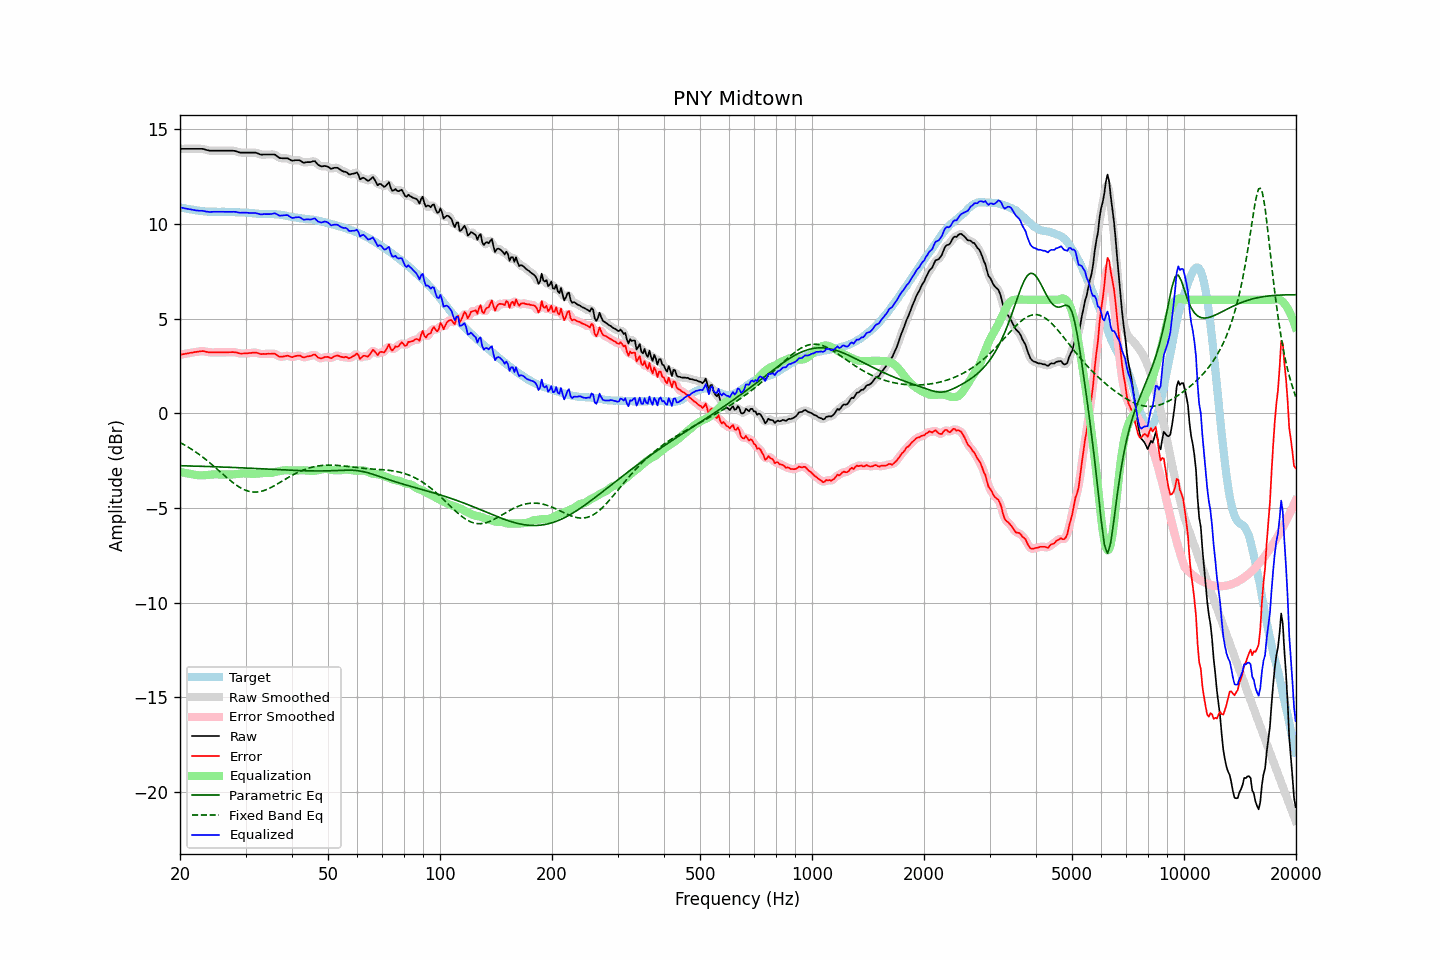

Source data for this figure (header and first rows):
frequency, raw, error, smoothed, error_smoothed, equalization, parametric_eq, fixed_band_eq, equalized_raw, equalized_smoothed, target
20.00, 13.97, 3.09, 13.97, 3.09, -3.09, -2.76, -1.54, 10.88, 10.88, 10.88
20.20, 13.97, 3.11, 13.97, 3.11, -3.11, -2.76, -1.58, 10.86, 10.86, 10.86
20.40, 13.97, 3.13, 13.97, 3.13, -3.13, -2.77, -1.63, 10.85, 10.85, 10.84
20.61, 13.97, 3.14, 13.97, 3.14, -3.14, -2.77, -1.68, 10.83, 10.83, 10.83
20.81, 13.97, 3.16, 13.97, 3.16, -3.16, -2.77, -1.73, 10.81, 10.81, 10.81
21.02, 13.97, 3.17, 13.97, 3.18, -3.18, -2.77, -1.78, 10.80, 10.80, 10.80
21.23, 13.97, 3.19, 13.97, 3.19, -3.19, -2.78, -1.83, 10.78, 10.78, 10.78
21.44, 13.97, 3.20, 13.97, 3.20, -3.21, -2.78, -1.88, 10.77, 10.77, 10.77
21.66, 13.97, 3.21, 13.97, 3.22, -3.22, -2.78, -1.94, 10.75, 10.75, 10.76
21.87, 13.97, 3.24, 13.97, 3.23, -3.24, -2.78, -1.99, 10.73, 10.73, 10.73
22.09, 13.97, 3.25, 13.97, 3.25, -3.25, -2.79, -2.05, 10.72, 10.72, 10.72
22.31, 13.97, 3.26, 13.97, 3.26, -3.26, -2.79, -2.11, 10.71, 10.71, 10.71
22.54, 13.97, 3.27, 13.97, 3.27, -3.27, -2.79, -2.17, 10.70, 10.70, 10.70
22.76, 13.97, 3.28, 13.97, 3.28, -3.27, -2.79, -2.24, 10.70, 10.70, 10.69
22.99, 13.97, 3.29, 13.96, 3.28, -3.27, -2.80, -2.30, 10.70, 10.69, 10.68
23.22, 13.95, 3.28, 13.95, 3.28, -3.27, -2.80, -2.37, 10.68, 10.68, 10.67
23.45, 13.92, 3.25, 13.93, 3.26, -3.26, -2.80, -2.43, 10.66, 10.67, 10.67
23.69, 13.90, 3.25, 13.90, 3.24, -3.25, -2.80, -2.50, 10.65, 10.65, 10.66
23.92, 13.88, 3.23, 13.88, 3.23, -3.24, -2.81, -2.57, 10.64, 10.64, 10.65
24.16, 13.87, 3.22, 13.87, 3.22, -3.23, -2.81, -2.64, 10.64, 10.64, 10.65
24.40, 13.87, 3.22, 13.87, 3.22, -3.23, -2.81, -2.71, 10.65, 10.64, 10.65
24.65, 13.87, 3.22, 13.87, 3.22, -3.22, -2.82, -2.79, 10.65, 10.65, 10.65
24.89, 13.87, 3.22, 13.87, 3.22, -3.22, -2.82, -2.86, 10.65, 10.65, 10.65
25.14, 13.87, 3.22, 13.87, 3.23, -3.22, -2.82, -2.94, 10.65, 10.65, 10.65
25.39, 13.87, 3.23, 13.87, 3.23, -3.22, -2.83, -3.01, 10.65, 10.65, 10.64
25.65, 13.87, 3.23, 13.87, 3.23, -3.22, -2.83, -3.09, 10.65, 10.65, 10.64
25.91, 13.87, 3.22, 13.87, 3.22, -3.22, -2.83, -3.16, 10.65, 10.65, 10.65
26.16, 13.87, 3.22, 13.87, 3.22, -3.23, -2.83, -3.24, 10.65, 10.65, 10.65
26.43, 13.87, 3.22, 13.87, 3.22, -3.23, -2.84, -3.31, 10.64, 10.64, 10.65
26.69, 13.87, 3.23, 13.87, 3.23, -3.23, -2.84, -3.38, 10.64, 10.64, 10.64
26.96, 13.87, 3.23, 13.87, 3.23, -3.23, -2.84, -3.46, 10.64, 10.64, 10.64
27.23, 13.87, 3.23, 13.87, 3.23, -3.23, -2.85, -3.53, 10.64, 10.64, 10.64
27.50, 13.87, 3.23, 13.87, 3.23, -3.23, -2.85, -3.60, 10.64, 10.64, 10.64
27.77, 13.87, 3.24, 13.87, 3.23, -3.22, -2.86, -3.66, 10.65, 10.65, 10.64
28.05, 13.86, 3.23, 13.86, 3.23, -3.21, -2.86, -3.73, 10.65, 10.64, 10.63
28.33, 13.84, 3.22, 13.84, 3.21, -3.20, -2.86, -3.79, 10.64, 10.63, 10.62
28.62, 13.81, 3.19, 13.81, 3.19, -3.19, -2.87, -3.84, 10.62, 10.62, 10.62
28.90, 13.78, 3.17, 13.79, 3.17, -3.18, -2.87, -3.90, 10.60, 10.60, 10.61
29.19, 13.77, 3.16, 13.77, 3.16, -3.17, -2.87, -3.95, 10.60, 10.60, 10.61
29.48, 13.77, 3.16, 13.77, 3.16, -3.17, -2.88, -3.99, 10.60, 10.60, 10.61
29.78, 13.77, 3.17, 13.77, 3.16, -3.17, -2.88, -4.03, 10.60, 10.60, 10.61
30.08, 13.77, 3.17, 13.77, 3.17, -3.17, -2.89, -4.06, 10.60, 10.60, 10.60
30.38, 13.77, 3.17, 13.77, 3.17, -3.18, -2.89, -4.10, 10.59, 10.59, 10.60
30.68, 13.77, 3.19, 13.77, 3.18, -3.19, -2.89, -4.12, 10.58, 10.58, 10.59
30.99, 13.77, 3.19, 13.77, 3.19, -3.19, -2.90, -4.14, 10.58, 10.58, 10.58
31.30, 13.77, 3.20, 13.77, 3.20, -3.20, -2.90, -4.15, 10.58, 10.58, 10.57
31.61, 13.77, 3.21, 13.77, 3.21, -3.19, -2.91, -4.16, 10.58, 10.58, 10.56
31.93, 13.77, 3.21, 13.76, 3.21, -3.19, -2.91, -4.16, 10.58, 10.58, 10.56
32.24, 13.74, 3.19, 13.74, 3.19, -3.18, -2.91, -4.15, 10.56, 10.56, 10.55
32.57, 13.71, 3.17, 13.71, 3.17, -3.17, -2.92, -4.14, 10.54, 10.54, 10.54
32.89, 13.67, 3.13, 13.68, 3.14, -3.16, -2.92, -4.13, 10.51, 10.52, 10.54
33.22, 13.66, 3.13, 13.67, 3.13, -3.15, -2.93, -4.10, 10.51, 10.51, 10.53
33.55, 13.67, 3.14, 13.66, 3.13, -3.15, -2.93, -4.08, 10.53, 10.52, 10.53
33.89, 13.67, 3.14, 13.67, 3.14, -3.14, -2.93, -4.05, 10.53, 10.52, 10.53
34.23, 13.67, 3.14, 13.67, 3.14, -3.15, -2.94, -4.02, 10.52, 10.52, 10.53
34.57, 13.67, 3.15, 13.67, 3.15, -3.15, -2.94, -3.98, 10.52, 10.52, 10.52
34.92, 13.67, 3.14, 13.67, 3.15, -3.15, -2.95, -3.94, 10.52, 10.52, 10.53
35.27, 13.67, 3.15, 13.68, 3.15, -3.14, -2.95, -3.90, 10.53, 10.54, 10.52
35.62, 13.67, 3.15, 13.67, 3.15, -3.12, -2.96, -3.85, 10.55, 10.55, 10.52
35.97, 13.67, 3.15, 13.65, 3.14, -3.10, -2.96, -3.80, 10.57, 10.55, 10.52
... 635 more rows
